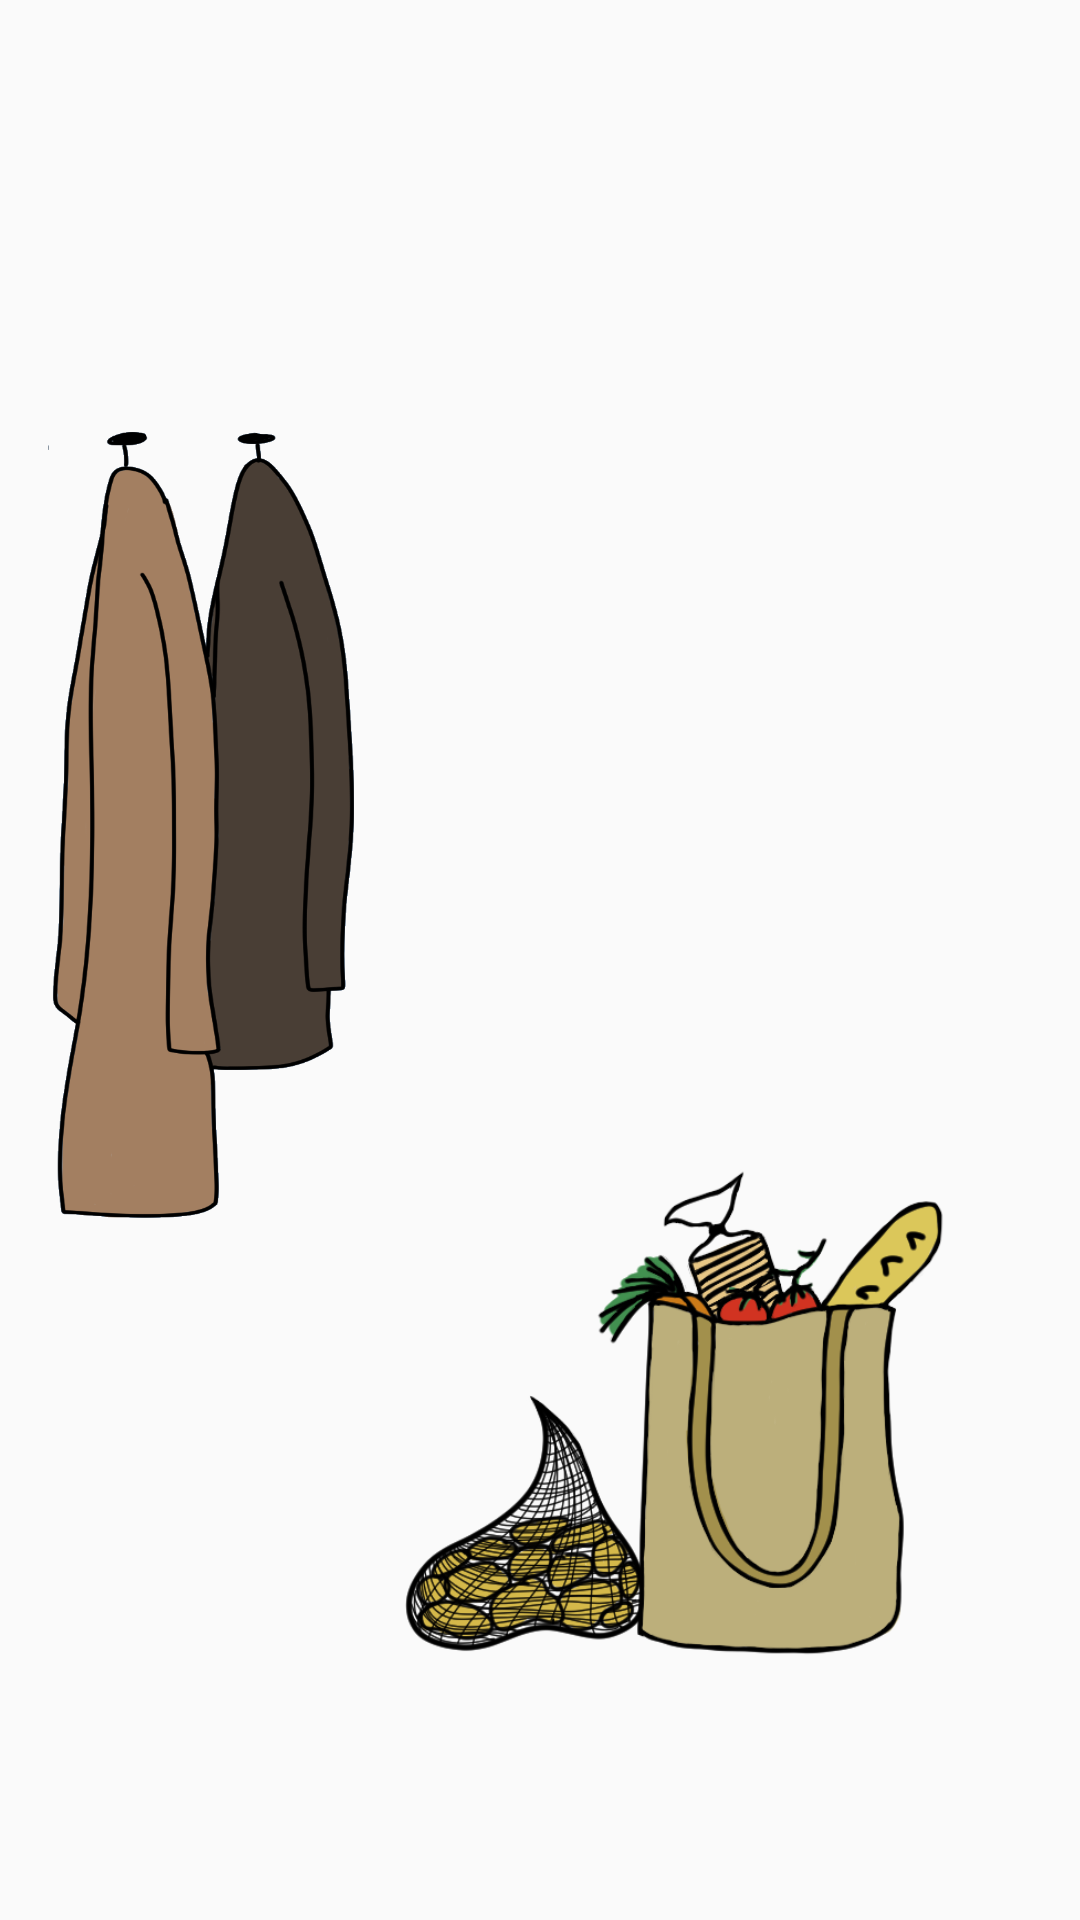

Produce the Android XML layout that renders to this screen, including the resource entries it uses.
<!-- AndroidManifest.xml: application theme AppTheme -->
<!-- res/layout/fragment_flur.xml -->
<?xml version="1.0" encoding="utf-8"?>
<FrameLayout xmlns:android="http://schemas.android.com/apk/res/android"
    xmlns:app="http://schemas.android.com/apk/res-auto"
    xmlns:tools="http://schemas.android.com/tools"
    android:layout_width="match_parent"
    android:layout_height="match_parent"
    tools:context=".Flur">

    <androidx.constraintlayout.widget.ConstraintLayout
        android:layout_width="match_parent"
        android:layout_height="match_parent"
        android:background="@mipmap/flur_no_mantel">

        <Button
            android:id="@+id/button_quest_flur"
            android:layout_width="206dp"
            android:layout_height="213dp"
            android:background="@drawable/einkaufstuete"
            android:backgroundTintMode="multiply"
            app:layout_constraintBottom_toBottomOf="parent"
            app:layout_constraintEnd_toEndOf="parent"
            app:layout_constraintHorizontal_bias="0.829"
            app:layout_constraintStart_toStartOf="parent"
            app:layout_constraintTop_toTopOf="parent"
            app:layout_constraintVertical_bias="0.851" />

        <Button
            android:id="@+id/button_quest_home"
            android:layout_width="102dp"
            android:layout_height="262dp"
            android:layout_marginStart="16dp"
            android:background="@drawable/mantel_on_hanger"
            app:layout_constraintBottom_toBottomOf="parent"
            app:layout_constraintStart_toStartOf="parent"
            app:layout_constraintTop_toTopOf="parent"
            app:layout_constraintVertical_bias="0.381" />
    </androidx.constraintlayout.widget.ConstraintLayout>

</FrameLayout>
<!-- resources referenced by this layout -->
<resources>
  <!-- drawable einkaufstuete: png bitmap (drawable, 120375 bytes) -->
  <!-- drawable mantel_on_hanger: png bitmap (drawable, 86712 bytes) -->
  <!-- mipmap flur_no_mantel: png bitmap (drawable, 550412 bytes) -->
  <style name="AppTheme" parent="Theme.AppCompat.Light.DarkActionBar">
          
          <item name="colorPrimary">@color/colorPrimary</item>
          <item name="colorPrimaryDark">@color/colorPrimaryDark</item>
          <item name="colorAccent">@color/colorAccent</item>
      </style>
  <color name="colorPrimary">#008577</color>
  <color name="colorPrimaryDark">#00574B</color>
  <color name="colorAccent">#D81B60</color>
</resources>
